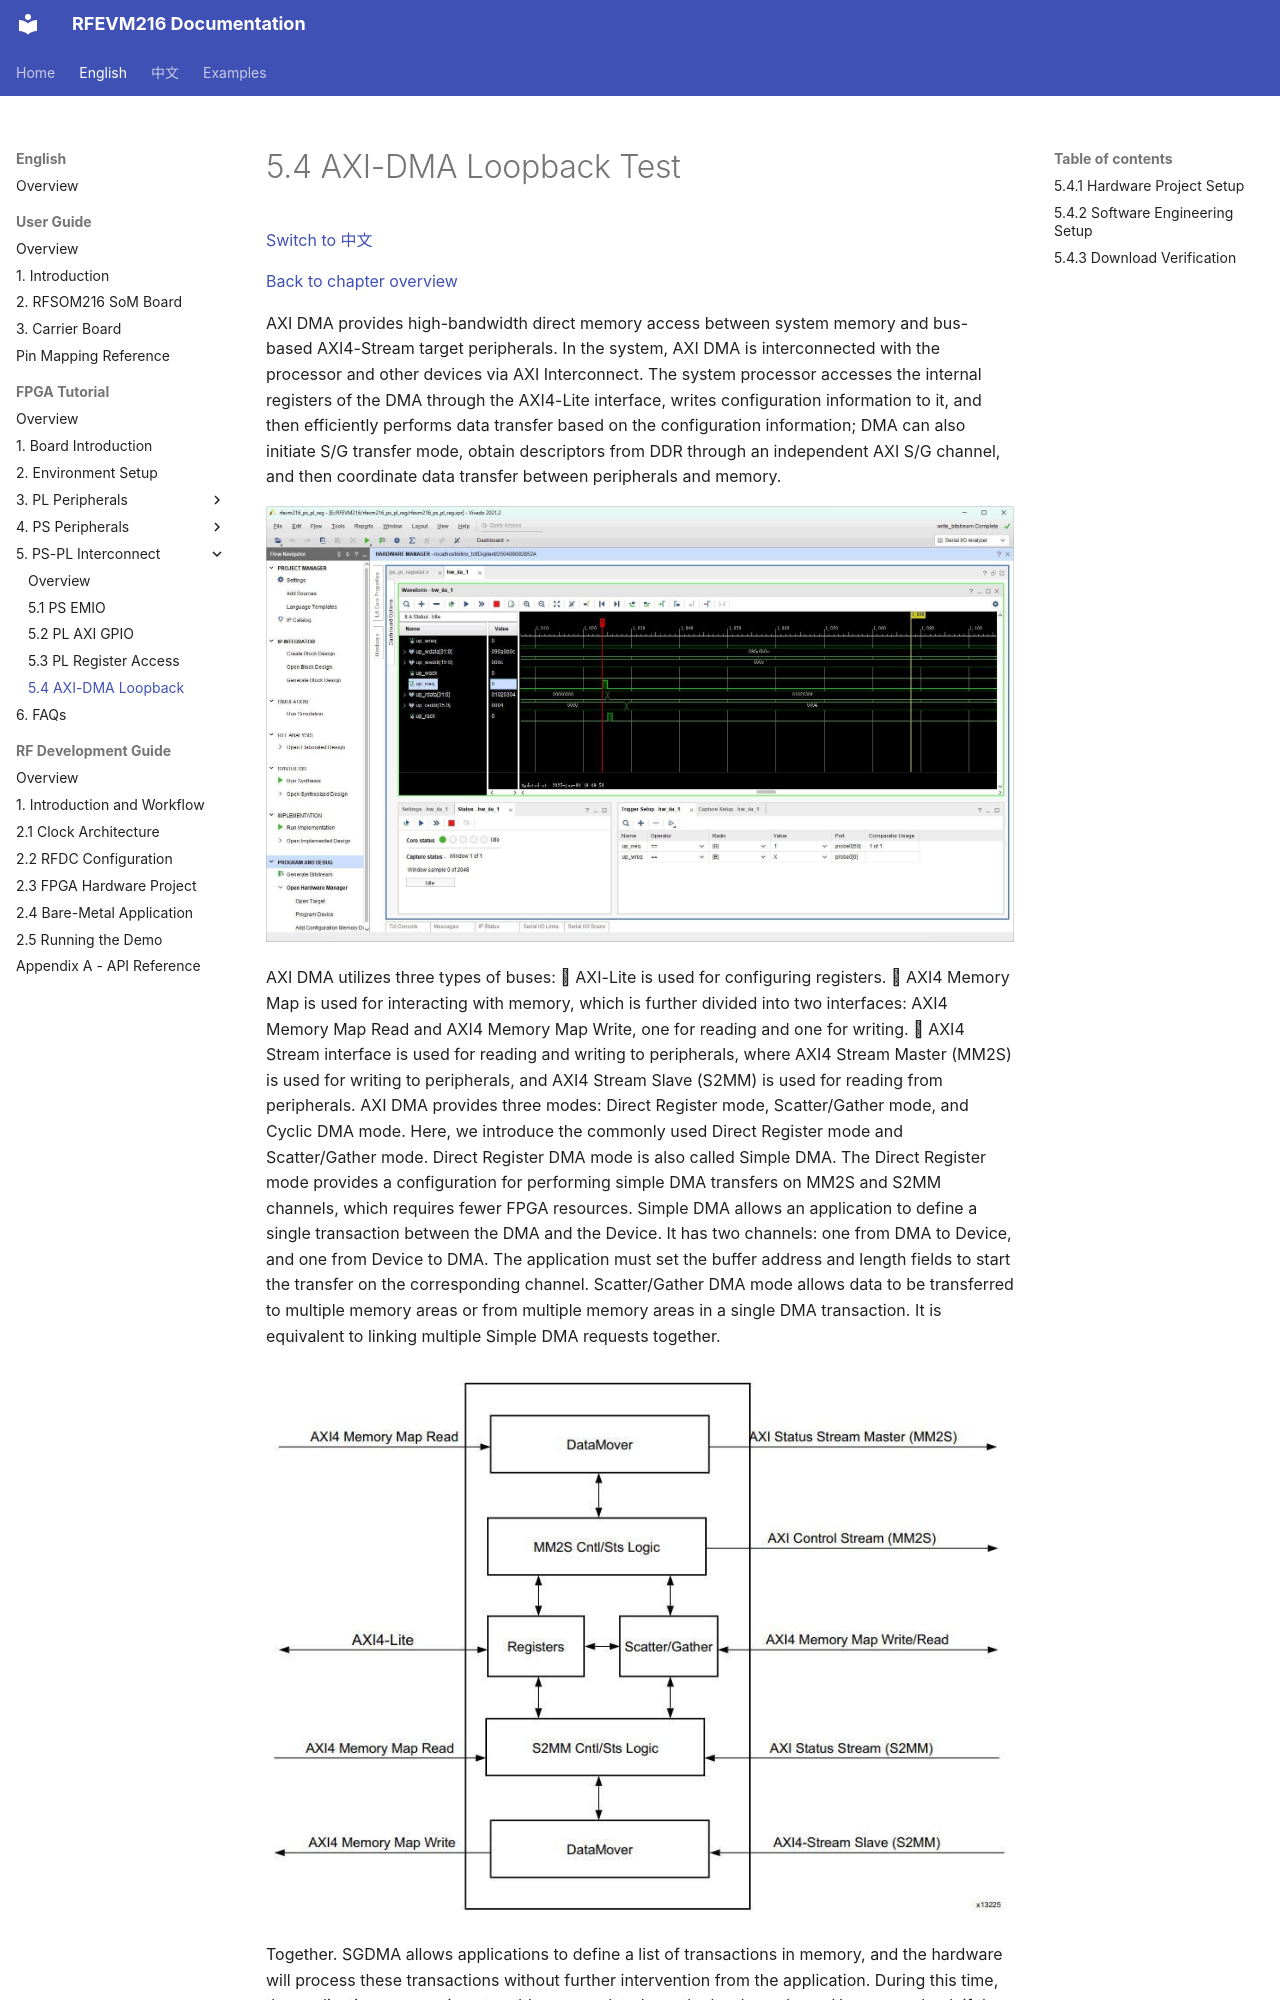

repository: lichen813-gif/RFEVM216 · page: en/fpga-tutorial/05-ps-pl-interconnect/04-axi-dma-loopback/index.html · generator: mkdocs

# 5.4 AXI-DMA Loopback Test

[Switch to 中文](../../../zh/fpga-tutorial/05-ps-pl-interconnect/04-axi-dma-loopback.md)

[Back to chapter overview](index.md)

AXI DMA provides high-bandwidth direct memory access between system memory and bus-based AXI4-Stream target peripherals.
In the system, AXI DMA is interconnected with the processor and other devices via AXI Interconnect. The system processor accesses the internal registers of the DMA through the AXI4-Lite interface, writes configuration information to it, and then efficiently performs data transfer based on the configuration information; DMA can also initiate S/G transfer mode, obtain descriptors from DDR through an independent AXI S/G channel, and then coordinate data transfer between peripherals and memory.
